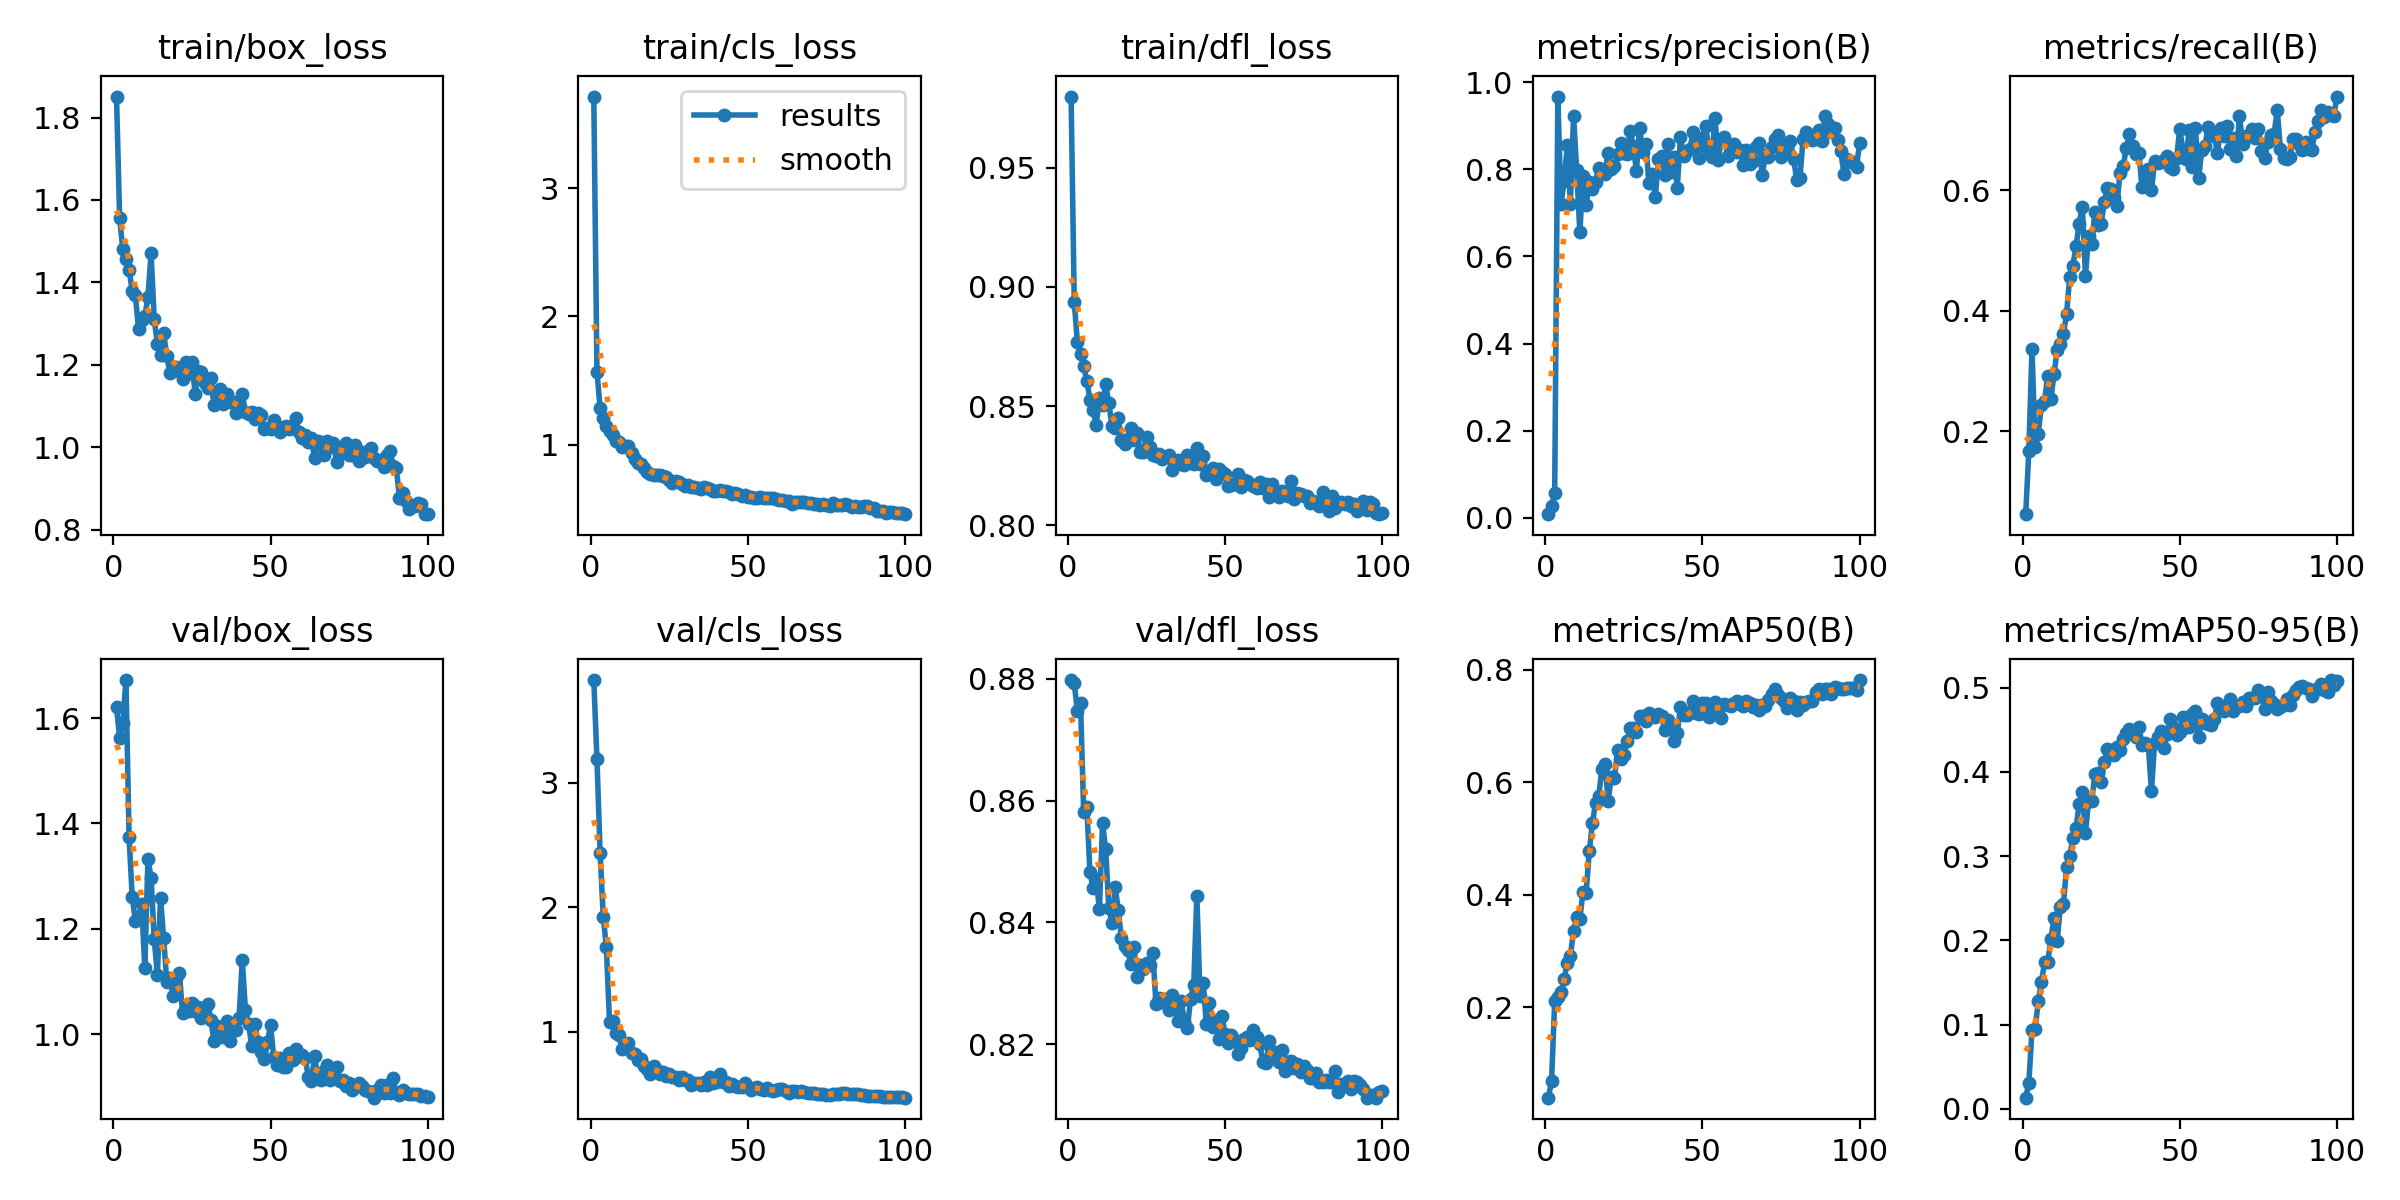

The data file committed next to this chart (first rows):
epoch, train/box_loss, train/cls_loss, train/dfl_loss, metrics/precision(B), metrics/recall(B), metrics/mAP50(B), metrics/mAP50-95(B), val/box_loss, val/cls_loss, val/dfl_loss, lr/pg0, lr/pg1, lr/pg2
1, 1.851, 3.713, 0.9798, 0.00877, 0.06183, 0.03869, 0.01337, 1.621, 3.827, 0.8798, 0.000225, 0.000225, 0.000225
2, 1.556, 1.57, 0.8937, 0.02734, 0.1676, 0.06854, 0.03086, 1.562, 3.191, 0.8792, 0.0004579, 0.0004579, 0.0004579
3, 1.481, 1.289, 0.8768, 0.05683, 0.3371, 0.2103, 0.09404, 1.59, 2.439, 0.8746, 0.0006861, 0.0006861, 0.0006861
4, 1.456, 1.211, 0.8717, 0.9668, 0.1729, 0.2182, 0.09476, 1.672, 1.925, 0.876, 0.0009097, 0.0009097, 0.0009097
5, 1.43, 1.15, 0.8668, 0.7194, 0.1948, 0.2274, 0.128, 1.374, 1.677, 0.8581, 0.001128, 0.001128, 0.001128
6, 1.379, 1.111, 0.8604, 0.7723, 0.244, 0.2493, 0.1505, 1.26, 1.073, 0.8589, 0.001188, 0.001188, 0.001188
7, 1.369, 1.076, 0.8528, 0.8546, 0.2505, 0.2787, 0.174, 1.215, 1.088, 0.8482, 0.001176, 0.001176, 0.001176
8, 1.287, 1.028, 0.8483, 0.7215, 0.2913, 0.291, 0.1744, 1.223, 0.9856, 0.8456, 0.001163, 0.001163, 0.001163
9, 1.309, 1.02, 0.8421, 0.9213, 0.2526, 0.3362, 0.2012, 1.248, 0.9707, 0.8471, 0.001151, 0.001151, 0.001151
10, 1.318, 0.9809, 0.8534, 0.7975, 0.2943, 0.3602, 0.2266, 1.125, 0.8568, 0.8422, 0.001139, 0.001139, 0.001139
11, 1.364, 0.9933, 0.8505, 0.6553, 0.3351, 0.356, 0.1994, 1.333, 0.8763, 0.8563, 0.001126, 0.001126, 0.001126
12, 1.47, 0.9873, 0.8592, 0.7846, 0.3454, 0.4049, 0.2395, 1.297, 0.9069, 0.852, 0.001114, 0.001114, 0.001114
13, 1.311, 0.9365, 0.8511, 0.7173, 0.3617, 0.4037, 0.2429, 1.18, 0.8317, 0.8424, 0.001102, 0.001102, 0.001102
14, 1.251, 0.8879, 0.8416, 0.7703, 0.3949, 0.4768, 0.2876, 1.113, 0.817, 0.8399, 0.001089, 0.001089, 0.001089
15, 1.224, 0.8565, 0.8406, 0.7546, 0.4562, 0.5274, 0.3003, 1.259, 0.7721, 0.8458, 0.001077, 0.001077, 0.001077
16, 1.276, 0.8528, 0.8448, 0.7715, 0.4746, 0.5633, 0.3217, 1.182, 0.7769, 0.8421, 0.001064, 0.001064, 0.001064
17, 1.221, 0.8221, 0.8359, 0.8023, 0.5069, 0.5751, 0.3337, 1.099, 0.726, 0.8374, 0.001052, 0.001052, 0.001052
18, 1.179, 0.7891, 0.8341, 0.7934, 0.5444, 0.6233, 0.362, 1.106, 0.7007, 0.8362, 0.00104, 0.00104, 0.00104
19, 1.193, 0.7742, 0.8361, 0.7902, 0.5728, 0.6322, 0.3768, 1.072, 0.66, 0.8355, 0.001027, 0.001027, 0.001027
20, 1.194, 0.766, 0.8407, 0.8385, 0.4575, 0.5661, 0.3276, 1.105, 0.7233, 0.8331, 0.001015, 0.001015, 0.001015
21, 1.185, 0.7645, 0.8357, 0.8, 0.5242, 0.6098, 0.3655, 1.116, 0.6871, 0.836, 0.001002, 0.001002, 0.001002
22, 1.167, 0.7635, 0.8389, 0.8066, 0.5111, 0.6068, 0.3654, 1.04, 0.6624, 0.831, 0.0009901, 0.0009901, 0.0009901
23, 1.208, 0.7579, 0.8309, 0.835, 0.5644, 0.6576, 0.3981, 1.052, 0.6751, 0.833, 0.0009778, 0.0009778, 0.0009778
24, 1.179, 0.7462, 0.8309, 0.8606, 0.542, 0.6416, 0.3982, 1.044, 0.6418, 0.8324, 0.0009654, 0.0009654, 0.0009654
25, 1.206, 0.7238, 0.8369, 0.8373, 0.5447, 0.6484, 0.3878, 1.059, 0.6605, 0.8333, 0.000953, 0.000953, 0.000953
26, 1.13, 0.7035, 0.8328, 0.8359, 0.5807, 0.6725, 0.4115, 1.044, 0.636, 0.833, 0.0009406, 0.0009406, 0.0009406
27, 1.186, 0.7192, 0.8296, 0.888, 0.6042, 0.6962, 0.4273, 1.051, 0.6387, 0.8349, 0.0009283, 0.0009283, 0.0009283
28, 1.183, 0.7088, 0.8292, 0.8534, 0.6028, 0.6957, 0.4266, 1.031, 0.613, 0.8266, 0.0009159, 0.0009159, 0.0009159
29, 1.155, 0.695, 0.8299, 0.7969, 0.5875, 0.6897, 0.4204, 1.048, 0.6388, 0.8276, 0.0009035, 0.0009035, 0.0009035
30, 1.143, 0.681, 0.8277, 0.8947, 0.5744, 0.7171, 0.43, 1.058, 0.6128, 0.827, 0.0008911, 0.0008911, 0.0008911
31, 1.167, 0.6841, 0.8286, 0.8387, 0.6294, 0.7185, 0.4259, 1.027, 0.6088, 0.8274, 0.0008787, 0.0008787, 0.0008787
32, 1.102, 0.6708, 0.8293, 0.8568, 0.6401, 0.7083, 0.4386, 0.986, 0.5691, 0.8256, 0.0008664, 0.0008664, 0.0008664
33, 1.125, 0.6722, 0.823, 0.7687, 0.6699, 0.7238, 0.4458, 1.014, 0.5901, 0.8282, 0.000854, 0.000854, 0.000854
34, 1.142, 0.6666, 0.826, 0.7896, 0.6932, 0.7179, 0.4512, 1.005, 0.5877, 0.8266, 0.0008416, 0.0008416, 0.0008416
35, 1.104, 0.659, 0.8273, 0.7361, 0.6735, 0.7162, 0.445, 0.9937, 0.5678, 0.8239, 0.0008293, 0.0008293, 0.0008293
36, 1.129, 0.674, 0.8258, 0.8242, 0.661, 0.7216, 0.4415, 1.025, 0.592, 0.8271, 0.0008169, 0.0008169, 0.0008169
37, 1.11, 0.6594, 0.8255, 0.8303, 0.6614, 0.7175, 0.4539, 0.9864, 0.574, 0.8239, 0.0008045, 0.0008045, 0.0008045
38, 1.109, 0.6545, 0.8296, 0.7874, 0.6052, 0.6922, 0.432, 1.009, 0.6359, 0.8227, 0.0007921, 0.0007921, 0.0007921
39, 1.083, 0.6423, 0.826, 0.8569, 0.6217, 0.7106, 0.4339, 1.007, 0.5855, 0.8274, 0.0007797, 0.0007797, 0.0007797
40, 1.101, 0.6424, 0.8256, 0.794, 0.6355, 0.7039, 0.4315, 1.031, 0.5933, 0.8298, 0.0007674, 0.0007674, 0.0007674
41, 1.128, 0.6487, 0.8323, 0.828, 0.5997, 0.6729, 0.3775, 1.141, 0.6582, 0.8444, 0.000755, 0.000755, 0.000755
42, 1.086, 0.6377, 0.8256, 0.758, 0.6484, 0.687, 0.4347, 1.046, 0.5909, 0.8279, 0.0007426, 0.0007426, 0.0007426
43, 1.081, 0.6384, 0.8291, 0.8739, 0.646, 0.7344, 0.442, 1.02, 0.5934, 0.8302, 0.0007302, 0.0007302, 0.0007302
44, 1.085, 0.632, 0.8213, 0.8301, 0.6467, 0.719, 0.4491, 0.9772, 0.5611, 0.8234, 0.0007179, 0.0007179, 0.0007179
45, 1.068, 0.6126, 0.8216, 0.8417, 0.6498, 0.719, 0.428, 1.019, 0.5808, 0.8267, 0.0007055, 0.0007055, 0.0007055
46, 1.083, 0.622, 0.8238, 0.8464, 0.6563, 0.7249, 0.4446, 0.9852, 0.5619, 0.8228, 0.0006931, 0.0006931, 0.0006931
47, 1.079, 0.6173, 0.8196, 0.8853, 0.639, 0.7448, 0.4627, 0.9652, 0.5532, 0.8238, 0.0006808, 0.0006808, 0.0006808
48, 1.043, 0.5996, 0.8238, 0.8608, 0.6356, 0.7232, 0.4534, 0.9518, 0.5555, 0.8208, 0.0006684, 0.0006684, 0.0006684
49, 1.046, 0.6051, 0.8222, 0.8262, 0.6542, 0.7213, 0.4436, 0.9844, 0.5899, 0.8246, 0.000656, 0.000656, 0.000656
50, 1.045, 0.5952, 0.8216, 0.8712, 0.7019, 0.7416, 0.447, 1.016, 0.553, 0.8217, 0.0006436, 0.0006436, 0.0006436
51, 1.066, 0.5965, 0.8164, 0.9003, 0.6672, 0.7406, 0.4651, 0.9566, 0.5327, 0.8202, 0.0006312, 0.0006312, 0.0006312
52, 1.051, 0.5867, 0.8167, 0.8464, 0.6519, 0.7161, 0.4533, 0.941, 0.5431, 0.8216, 0.0006189, 0.0006189, 0.0006189
53, 1.037, 0.5861, 0.8171, 0.8275, 0.7, 0.7248, 0.4532, 0.9549, 0.5552, 0.8207, 0.0006065, 0.0006065, 0.0006065
54, 1.044, 0.5901, 0.8214, 0.9178, 0.6386, 0.742, 0.4683, 0.9364, 0.5401, 0.8185, 0.0005941, 0.0005941, 0.0005941
55, 1.051, 0.5888, 0.816, 0.8211, 0.7029, 0.7383, 0.4722, 0.9369, 0.5297, 0.8194, 0.0005818, 0.0005818, 0.0005818
56, 1.045, 0.5883, 0.8189, 0.8684, 0.6198, 0.7152, 0.4417, 0.9647, 0.5432, 0.8208, 0.0005694, 0.0005694, 0.0005694
57, 1.047, 0.5827, 0.8185, 0.8734, 0.6663, 0.7395, 0.4634, 0.9502, 0.5309, 0.8213, 0.000557, 0.000557, 0.000557
58, 1.07, 0.5872, 0.8172, 0.831, 0.6733, 0.7374, 0.4578, 0.9717, 0.5223, 0.8207, 0.0005446, 0.0005446, 0.0005446
59, 1.038, 0.5753, 0.8163, 0.84, 0.7044, 0.7363, 0.4572, 0.9574, 0.5287, 0.8224, 0.0005322, 0.0005322, 0.0005322
60, 1.022, 0.5695, 0.8156, 0.8584, 0.6928, 0.7407, 0.4561, 0.9596, 0.5346, 0.8213, 0.0005199, 0.0005199, 0.0005199
... 40 more rows
